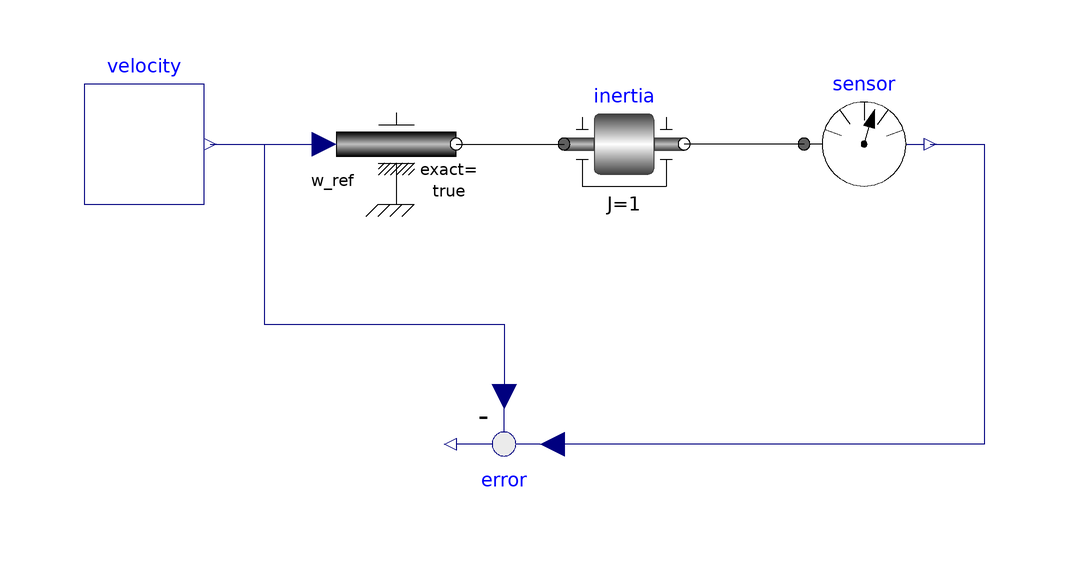

The Modelica model whose source follows is shown above as a component diagram (icons at their Placement, wires along their Line points).

partial model SensorTest "Base class for sensor testing"

  replaceable Modelica.Blocks.Interfaces.SO velocity
    annotation (Placement(transformation(extent={{-70,-10},{-50,10}})));

  Modelica.Mechanics.Rotational.Components.Inertia inertia(J=1)
    annotation (Placement(transformation(extent={{10,-10},{30,10}})));
  Modelica.Mechanics.Rotational.Sources.Speed actuator(exact=true)
    annotation (Placement(transformation(extent={{-28,-10},{-8,10}})));
  replaceable Sensors.Interfaces.RotarySpeedSensor
                                  sensor annotation (Placement(transformation(extent={{50,-10},
            {70,10}})));
  Modelica.Blocks.Math.Feedback error annotation (Placement(transformation(
        extent={{-10,-10},{10,10}},
        rotation=180,
        origin={0,-50})));
equation
  connect(velocity.y, actuator.w_ref) annotation (Line(
      points={{-49,0},{-30,0}},
      color={0,0,127},
      smooth=Smooth.None));
  connect(actuator.flange, inertia.flange_a) annotation (Line(
      points={{-8,0},{10,0}},
      color={0,0,0},
      smooth=Smooth.None));
  connect(sensor.flange, inertia.flange_b) annotation (Line(
      points={{50,0},{30,0}},
      color={0,0,0},
      smooth=Smooth.None));
  connect(velocity.y, error.u2) annotation (Line(
      points={{-49,0},{-40,0},{-40,-30},{9.79717e-016,-30},{9.79717e-016,-42}},
      color={0,0,127},
      smooth=Smooth.None));

  connect(sensor.w_estimate, error.u1) annotation (Line(
      points={{71,0},{80,0},{80,-50},{8,-50}},
      color={0,0,127},
      smooth=Smooth.None));
  annotation (Diagram(graphics));
end SensorTest;